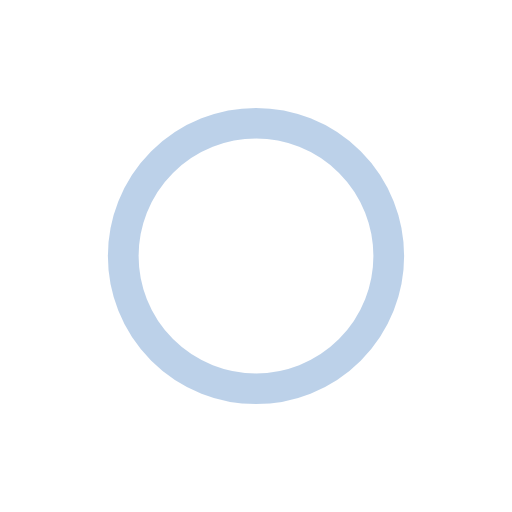
t = 0.00 s
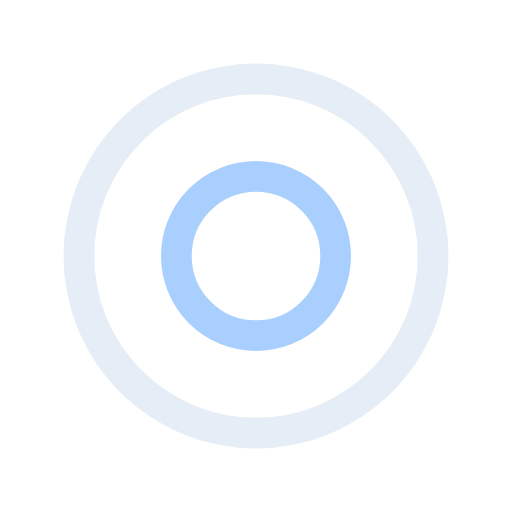
t = 0.25 s
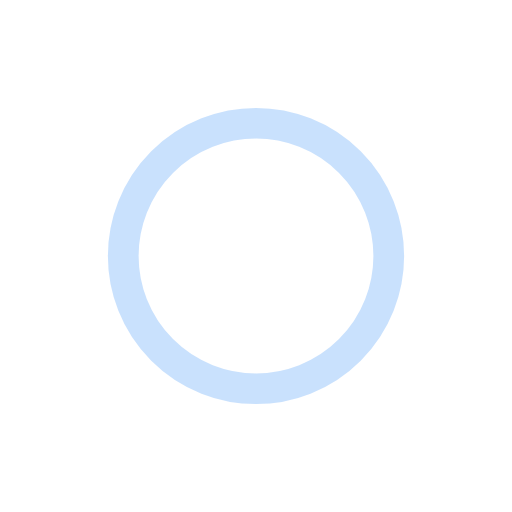
t = 0.50 s
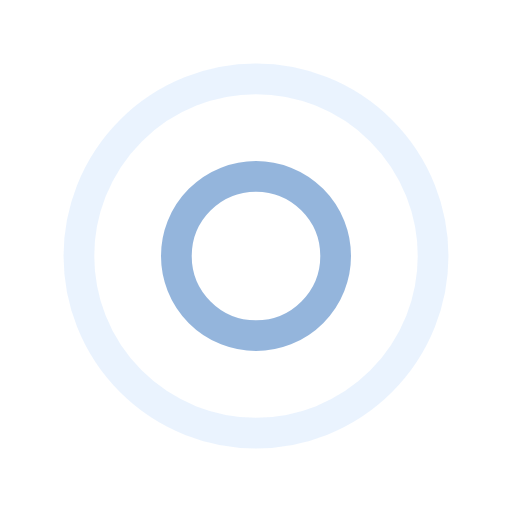
t = 0.75 s

The animated SVG that drew these frames (rendered in a browser with its animation timeline set to each time). Animation: 4 SMIL elements (animate=4); one cycle of 1.00 s, repeats indefinitely.

<svg width="150px"  height="150px"  xmlns="http://www.w3.org/2000/svg" viewBox="0 0 100 100" preserveAspectRatio="xMidYMid" class="lds-ripple" style="background: none;"><circle cx="50" cy="50" r="5.08237" fill="none" ng-attr-stroke="{{config.c1}}" ng-attr-stroke-width="{{config.width}}" stroke="#7aa3d4" stroke-width="6"><animate attributeName="r" calcMode="spline" values="0;40" keyTimes="0;1" dur="1" keySplines="0 0.2 0.8 1" begin="-0.5s" repeatCount="indefinite"></animate><animate attributeName="opacity" calcMode="spline" values="1;0" keyTimes="0;1" dur="1" keySplines="0.2 0 0.8 1" begin="-0.5s" repeatCount="indefinite"></animate></circle><circle cx="50" cy="50" r="27.7914" fill="none" ng-attr-stroke="{{config.c2}}" ng-attr-stroke-width="{{config.width}}" stroke="#93c3fc" stroke-width="6"><animate attributeName="r" calcMode="spline" values="0;40" keyTimes="0;1" dur="1" keySplines="0 0.2 0.8 1" begin="0s" repeatCount="indefinite"></animate><animate attributeName="opacity" calcMode="spline" values="1;0" keyTimes="0;1" dur="1" keySplines="0.2 0 0.8 1" begin="0s" repeatCount="indefinite"></animate></circle></svg>